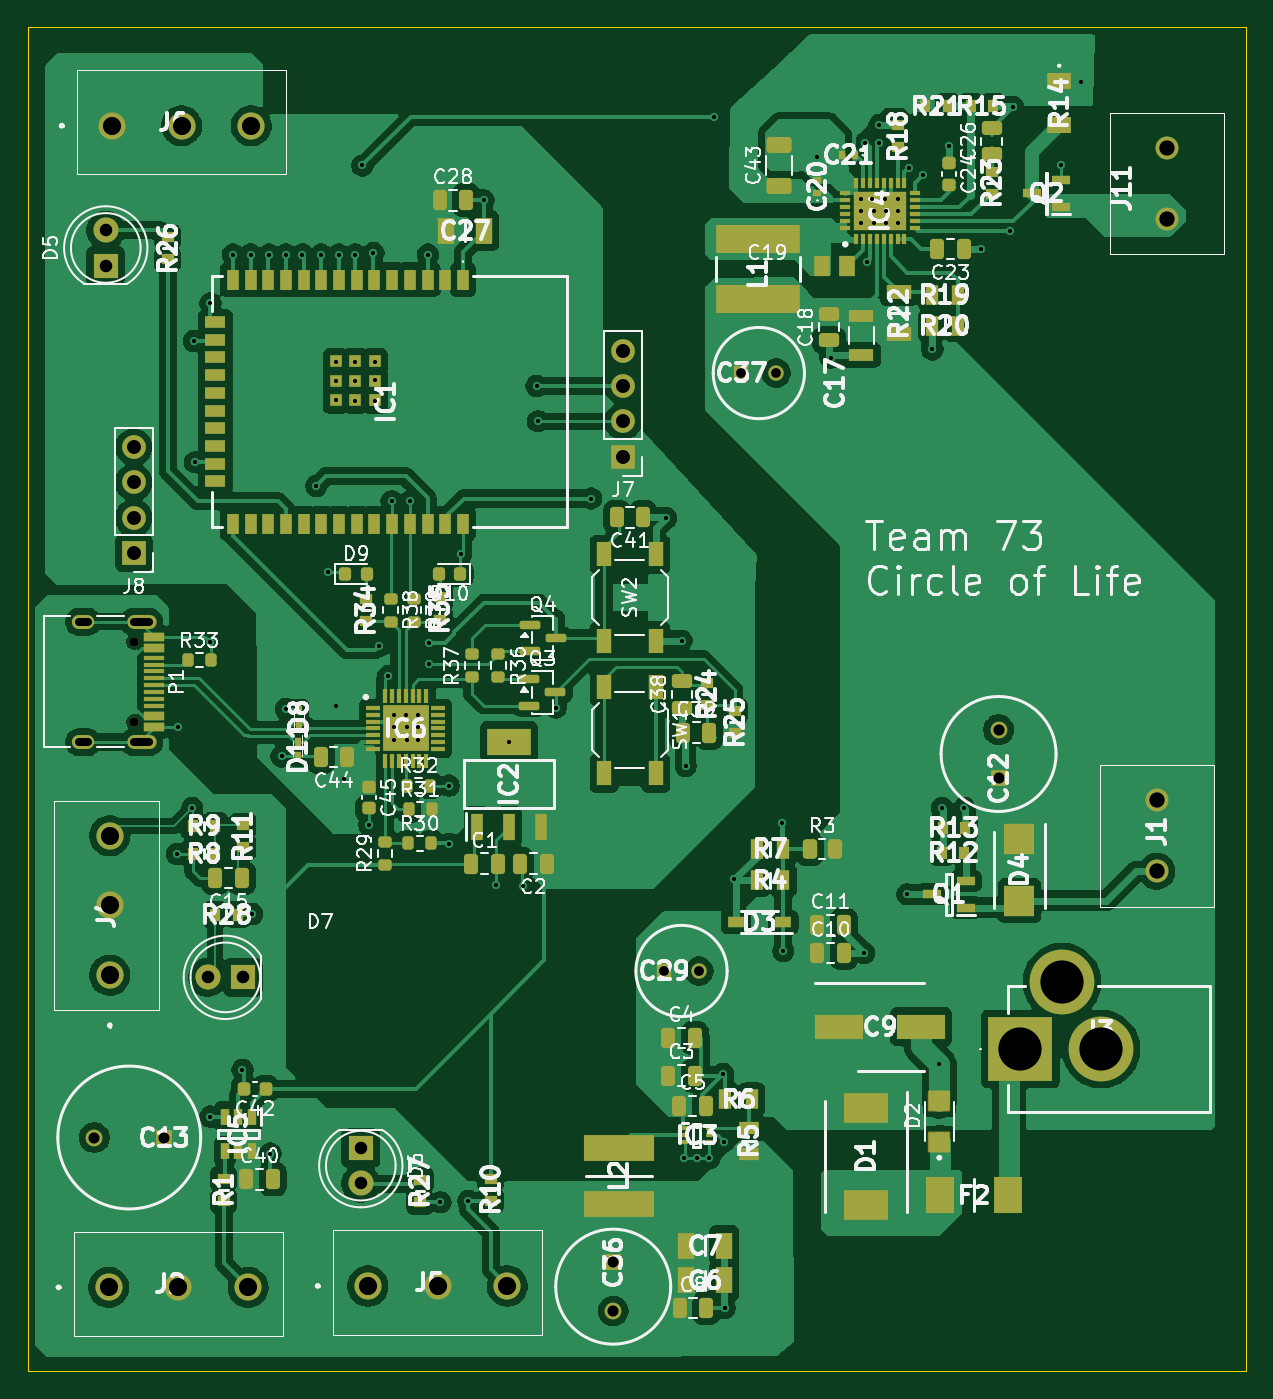
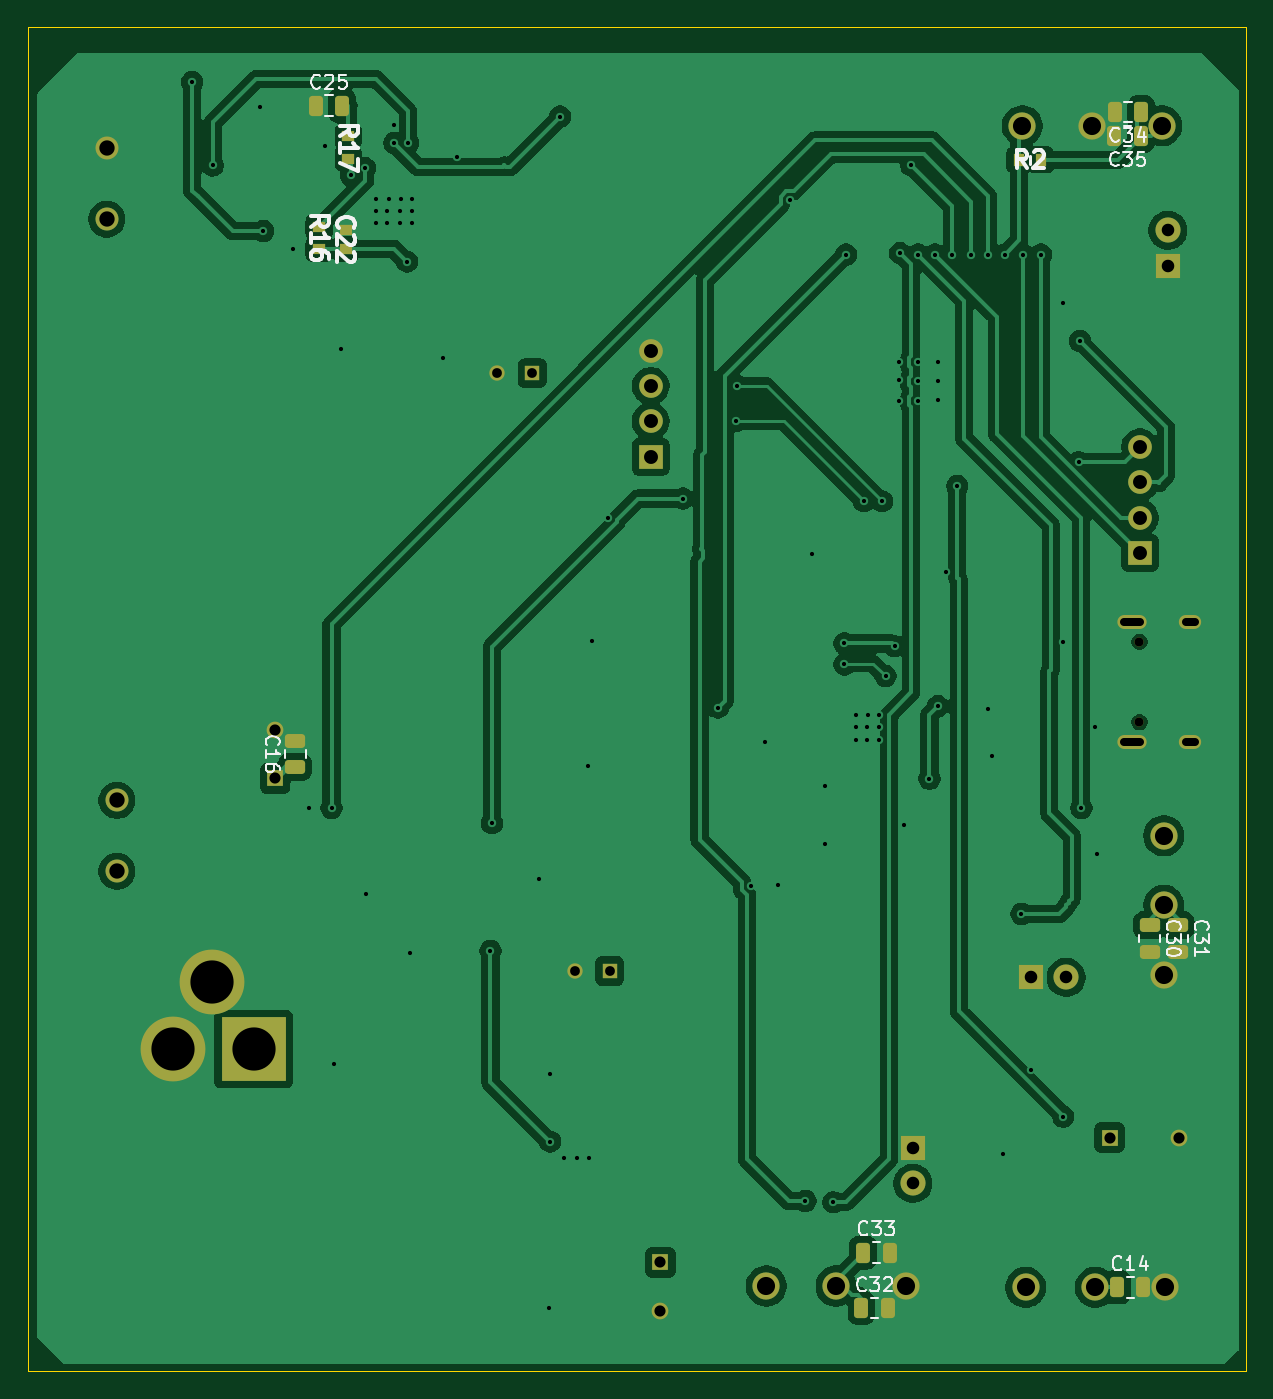
Circuit board: 11 layer files. Board 87.4 x 96.4 mm.
- bottom_copper: circle_of_life-B_Cu.gbr (129393 bytes)
- bottom_mask: circle_of_life-B_Mask.gbr (4547 bytes)
- paste: circle_of_life-B_Paste.gbr (2465 bytes)
- bottom_silk: circle_of_life-B_Silkscreen.gbr (24817 bytes)
- outline: circle_of_life-Edge_Cuts.gbr (614 bytes)
- top_copper: circle_of_life-F_Cu.gbr (265648 bytes)
- top_mask: circle_of_life-F_Mask.gbr (15694 bytes)
- paste: circle_of_life-F_Paste.gbr (13552 bytes)
- top_silk: circle_of_life-F_Silkscreen.gbr (193841 bytes)
- drill: circle_of_life-NPTH.drl (363 bytes)
- drill: circle_of_life-PTH.drl (3146 bytes)

=== bottom_copper: circle_of_life-B_Cu.gbr (129393 bytes, source omitted) ===
=== bottom_mask: circle_of_life-B_Mask.gbr ===
%TF.GenerationSoftware,KiCad,Pcbnew,9.0.7*%
%TF.CreationDate,2026-02-25T21:26:21-06:00*%
%TF.ProjectId,circle_of_life,63697263-6c65-45f6-9f66-5f6c6966652e,rev?*%
%TF.SameCoordinates,Original*%
%TF.FileFunction,Soldermask,Bot*%
%TF.FilePolarity,Negative*%
%FSLAX46Y46*%
G04 Gerber Fmt 4.6, Leading zero omitted, Abs format (unit mm)*
G04 Created by KiCad (PCBNEW 9.0.7) date 2026-02-25 21:26:21*
%MOMM*%
%LPD*%
G01*
G04 APERTURE LIST*
G04 Aperture macros list*
%AMRoundRect*
0 Rectangle with rounded corners*
0 $1 Rounding radius*
0 $2 $3 $4 $5 $6 $7 $8 $9 X,Y pos of 4 corners*
0 Add a 4 corners polygon primitive as box body*
4,1,4,$2,$3,$4,$5,$6,$7,$8,$9,$2,$3,0*
0 Add four circle primitives for the rounded corners*
1,1,$1+$1,$2,$3*
1,1,$1+$1,$4,$5*
1,1,$1+$1,$6,$7*
1,1,$1+$1,$8,$9*
0 Add four rect primitives between the rounded corners*
20,1,$1+$1,$2,$3,$4,$5,0*
20,1,$1+$1,$4,$5,$6,$7,0*
20,1,$1+$1,$6,$7,$8,$9,0*
20,1,$1+$1,$8,$9,$2,$3,0*%
G04 Aperture macros list end*
%ADD10R,1.700000X1.700000*%
%ADD11C,1.700000*%
%ADD12C,0.650000*%
%ADD13O,2.100000X1.000000*%
%ADD14O,1.600000X1.000000*%
%ADD15C,1.950000*%
%ADD16R,1.200000X1.200000*%
%ADD17C,1.200000*%
%ADD18R,4.650000X4.650000*%
%ADD19C,4.650000*%
%ADD20C,1.650000*%
%ADD21R,1.800000X1.800000*%
%ADD22C,1.800000*%
%ADD23R,1.100000X1.100000*%
%ADD24C,1.100000*%
%ADD25R,0.950000X0.800000*%
%ADD26RoundRect,0.250000X-0.250000X-0.475000X0.250000X-0.475000X0.250000X0.475000X-0.250000X0.475000X0*%
%ADD27RoundRect,0.250000X0.475000X-0.250000X0.475000X0.250000X-0.475000X0.250000X-0.475000X-0.250000X0*%
%ADD28R,0.940000X0.810000*%
%ADD29RoundRect,0.250000X0.250000X0.475000X-0.250000X0.475000X-0.250000X-0.475000X0.250000X-0.475000X0*%
%ADD30R,0.800000X0.950000*%
%ADD31RoundRect,0.250000X-0.475000X0.250000X-0.475000X-0.250000X0.475000X-0.250000X0.475000X0.250000X0*%
G04 APERTURE END LIST*
D10*
%TO.C,J7*%
X128900000Y-134700000D03*
D11*
X128900000Y-132160000D03*
X128900000Y-129620000D03*
X128900000Y-127080000D03*
%TD*%
D12*
%TO.C,P1*%
X93830000Y-147970000D03*
X93830000Y-153750000D03*
D13*
X94360000Y-146540000D03*
D14*
X90180000Y-146540000D03*
D13*
X94360000Y-155180000D03*
D14*
X90180000Y-155180000D03*
%TD*%
D15*
%TO.C,J4*%
X92080000Y-171900000D03*
X92080000Y-166900000D03*
X92080000Y-161900000D03*
%TD*%
D10*
%TO.C,J8*%
X93800000Y-141620000D03*
D11*
X93800000Y-139080000D03*
X93800000Y-136540000D03*
X93800000Y-134000000D03*
%TD*%
D15*
%TO.C,J6*%
X92230000Y-110950000D03*
X97230000Y-110950000D03*
X102230000Y-110950000D03*
%TD*%
D16*
%TO.C,C36*%
X128200000Y-192500000D03*
D17*
X128200000Y-196000000D03*
%TD*%
D16*
%TO.C,C12*%
X155850000Y-157780000D03*
D17*
X155850000Y-154280000D03*
%TD*%
D18*
%TO.C,J3*%
X157400000Y-177200000D03*
D19*
X163200000Y-177200000D03*
X160400000Y-172400000D03*
%TD*%
D15*
%TO.C,J2*%
X92000000Y-194300000D03*
X97000000Y-194300000D03*
X102000000Y-194300000D03*
%TD*%
D20*
%TO.C,J11*%
X167931944Y-117649586D03*
X167931944Y-112569586D03*
%TD*%
D21*
%TO.C,D5*%
X91790000Y-120990000D03*
D22*
X91790000Y-118450000D03*
%TD*%
D15*
%TO.C,J5*%
X110600000Y-194200000D03*
X115600000Y-194200000D03*
X120600000Y-194200000D03*
%TD*%
D21*
%TO.C,D6*%
X110090000Y-184300000D03*
D22*
X110090000Y-186840000D03*
%TD*%
D21*
%TO.C,D7*%
X101640000Y-172060000D03*
D22*
X99100000Y-172060000D03*
%TD*%
D20*
%TO.C,J1*%
X167200000Y-159360000D03*
X167200000Y-164440000D03*
%TD*%
D16*
%TO.C,C13*%
X95975000Y-183550000D03*
D17*
X90975000Y-183550000D03*
%TD*%
D23*
%TO.C,C37*%
X137400000Y-128700000D03*
D24*
X139900000Y-128700000D03*
%TD*%
D23*
%TO.C,C29*%
X131850000Y-171600000D03*
D24*
X134350000Y-171600000D03*
%TD*%
D25*
%TO.C,R17*%
X150600000Y-113310000D03*
X150600000Y-111710000D03*
%TD*%
D26*
%TO.C,C34*%
X93700000Y-109950000D03*
X95600000Y-109950000D03*
%TD*%
D27*
%TO.C,C16*%
X154400000Y-156980000D03*
X154400000Y-155080000D03*
%TD*%
D28*
%TO.C,C22*%
X150800000Y-119800000D03*
X150800000Y-118460000D03*
%TD*%
D26*
%TO.C,C35*%
X93740000Y-111700000D03*
X95640000Y-111700000D03*
%TD*%
D29*
%TO.C,C25*%
X152935796Y-109510000D03*
X151035796Y-109510000D03*
%TD*%
D25*
%TO.C,R16*%
X152700000Y-118200000D03*
X152700000Y-119800000D03*
%TD*%
D29*
%TO.C,C32*%
X113780000Y-195800000D03*
X111880000Y-195800000D03*
%TD*%
D30*
%TO.C,R2*%
X100880000Y-113400000D03*
X102480000Y-113400000D03*
%TD*%
D29*
%TO.C,C14*%
X95450000Y-194300000D03*
X93550000Y-194300000D03*
%TD*%
D31*
%TO.C,C30*%
X93100000Y-168320000D03*
X93100000Y-170220000D03*
%TD*%
%TO.C,C31*%
X91100000Y-168320000D03*
X91100000Y-170220000D03*
%TD*%
D29*
%TO.C,C33*%
X113660000Y-191800000D03*
X111760000Y-191800000D03*
%TD*%
M02*

=== paste: circle_of_life-B_Paste.gbr (2465 bytes, source withheld) ===
=== bottom_silk: circle_of_life-B_Silkscreen.gbr (24817 bytes, source omitted) ===
=== outline: circle_of_life-Edge_Cuts.gbr ===
%TF.GenerationSoftware,KiCad,Pcbnew,9.0.7*%
%TF.CreationDate,2026-02-25T21:26:21-06:00*%
%TF.ProjectId,circle_of_life,63697263-6c65-45f6-9f66-5f6c6966652e,rev?*%
%TF.SameCoordinates,Original*%
%TF.FileFunction,Profile,NP*%
%FSLAX46Y46*%
G04 Gerber Fmt 4.6, Leading zero omitted, Abs format (unit mm)*
G04 Created by KiCad (PCBNEW 9.0.7) date 2026-02-25 21:26:21*
%MOMM*%
%LPD*%
G01*
G04 APERTURE LIST*
%TA.AperFunction,Profile*%
%ADD10C,0.050000*%
%TD*%
G04 APERTURE END LIST*
D10*
X86200000Y-103900000D02*
X173600000Y-103900000D01*
X173600000Y-200300000D01*
X86200000Y-200300000D01*
X86200000Y-103900000D01*
M02*

=== top_copper: circle_of_life-F_Cu.gbr (265648 bytes, source omitted) ===
=== top_mask: circle_of_life-F_Mask.gbr (15694 bytes, source omitted) ===
=== paste: circle_of_life-F_Paste.gbr (13552 bytes, source omitted) ===
=== top_silk: circle_of_life-F_Silkscreen.gbr (193841 bytes, source omitted) ===
=== drill: circle_of_life-NPTH.drl ===
M48
; DRILL file {KiCad 9.0.7} date 2026-02-25T21:26:25-0600
; FORMAT={-:-/ absolute / metric / decimal}
; #@! TF.CreationDate,2026-02-25T21:26:25-06:00
; #@! TF.GenerationSoftware,Kicad,Pcbnew,9.0.7
; #@! TF.FileFunction,NonPlated,1,2,NPTH
FMAT,2
METRIC
; #@! TA.AperFunction,NonPlated,NPTH,ComponentDrill
T1C0.650
%
G90
G05
T1
X93.83Y-147.97
X93.83Y-153.75
M30

=== drill: circle_of_life-PTH.drl ===
M48
; DRILL file {KiCad 9.0.7} date 2026-02-25T21:26:25-0600
; FORMAT={-:-/ absolute / metric / decimal}
; #@! TF.CreationDate,2026-02-25T21:26:25-06:00
; #@! TF.GenerationSoftware,Kicad,Pcbnew,9.0.7
; #@! TF.FileFunction,Plated,1,2,PTH
FMAT,2
METRIC
; #@! TA.AperFunction,Plated,PTH,ViaDrill
T1C0.300
; #@! TA.AperFunction,Plated,PTH,ComponentDrill
T2C0.600
; #@! TA.AperFunction,Plated,PTH,ComponentDrill
T3C0.700
; #@! TA.AperFunction,Plated,PTH,ComponentDrill
T4C0.800
; #@! TA.AperFunction,Plated,PTH,ComponentDrill
T5C0.900
; #@! TA.AperFunction,Plated,PTH,ComponentDrill
T6C1.000
; #@! TA.AperFunction,Plated,PTH,ComponentDrill
T7C1.100
; #@! TA.AperFunction,Plated,PTH,ComponentDrill
T8C1.300
; #@! TA.AperFunction,Plated,PTH,ComponentDrill
T9C3.100
%
G90
G05
T1
X96.9Y-163.2
X97.0Y-154.1
X98.0Y-159.9
X98.1Y-126.4
X98.2Y-135.1
X99.3Y-123.7
X99.3Y-148.0
X99.3Y-182.05
X100.91Y-120.2
X101.6Y-178.7
X102.18Y-120.2
X102.3Y-167.5
X103.5Y-120.2
X103.6Y-184.7
X104.4Y-156.2
X104.7Y-120.2
X104.7Y-152.8
X105.9Y-120.2
X106.9Y-136.8
X107.26Y-120.2
X107.7Y-143.0
X108.3Y-127.9
X108.3Y-129.3
X108.3Y-130.6
X108.3Y-152.6
X108.5Y-120.2
X108.9Y-157.8
X109.7Y-120.2
X109.7Y-127.9
X109.7Y-129.3
X109.7Y-130.7
X110.2Y-113.8
X110.7Y-161.1
X111.0Y-120.1
X111.1Y-127.9
X111.1Y-129.2
X111.1Y-130.7
X111.4Y-148.3
X112.053Y-150.45
X112.3Y-137.9
X112.5Y-153.2
X112.5Y-154.1
X112.5Y-155.0
X113.3Y-153.2
X113.4Y-154.1
X113.4Y-155.0
X113.61Y-137.9
X114.2Y-153.2
X114.2Y-154.1
X114.2Y-155.0
X114.9Y-120.2
X115.0Y-148.1
X115.0Y-149.6
X115.8Y-188.2
X116.4Y-158.3
X116.4Y-162.5
X117.3Y-141.65
X117.8Y-188.1
X118.9Y-116.3
X119.8Y-165.4
X120.723Y-155.15
X121.7Y-165.5
X122.7Y-129.62
X122.8Y-132.16
X124.078Y-152.7
X126.6Y-137.7
X132.0Y-139.1
X133.1Y-147.9
X133.3Y-185.04
X133.4Y-156.9
X134.2Y-185.04
X135.1Y-185.04
X135.4Y-110.3
X136.1Y-179.0
X136.138Y-183.84
X136.2Y-195.8
X136.9Y-165.0
X140.3Y-161.0
X140.4Y-170.175
X142.8Y-113.2
X143.8Y-127.6
X146.0Y-116.2
X146.0Y-117.1
X146.0Y-117.9
X146.2Y-170.3
X146.3Y-112.2
X146.4Y-120.7
X146.8Y-116.2
X146.9Y-117.1
X146.9Y-117.9
X147.3Y-110.9
X147.3Y-112.2
X147.7Y-116.2
X147.8Y-117.1
X147.8Y-117.9
X148.6Y-116.2
X148.6Y-117.1
X148.6Y-117.9
X149.3Y-166.1
X149.4Y-114.0
X150.4Y-114.5
X151.1Y-127.0
X151.6Y-178.3
X151.8Y-159.9
X152.3Y-112.4
X153.4Y-159.9
X154.6Y-119.8
X156.7Y-118.5
X156.9Y-109.6
X160.332Y-113.8
X161.8Y-107.8
T3
X131.85Y-171.6
X134.35Y-171.6
X137.4Y-128.7
X139.9Y-128.7
T4
X90.975Y-183.55
X95.975Y-183.55
X128.2Y-192.5
X128.2Y-196.0
X155.85Y-154.28
X155.85Y-157.78
T5
X91.79Y-118.45
X91.79Y-120.99
X99.1Y-172.06
X101.64Y-172.06
X110.09Y-184.3
X110.09Y-186.84
T6
X93.8Y-134.0
X93.8Y-136.54
X93.8Y-139.08
X93.8Y-141.62
X128.9Y-127.08
X128.9Y-129.62
X128.9Y-132.16
X128.9Y-134.7
T7
X167.2Y-159.36
X167.2Y-164.44
X167.932Y-112.57
X167.932Y-117.65
T8
X92.0Y-194.3
X92.08Y-161.9
X92.08Y-166.9
X92.08Y-171.9
X92.23Y-110.95
X97.0Y-194.3
X97.23Y-110.95
X102.0Y-194.3
X102.23Y-110.95
X110.6Y-194.2
X115.6Y-194.2
X120.6Y-194.2
T9
X157.4Y-177.2
X160.4Y-172.4
X163.2Y-177.2
T2
X90.48Y-146.54G85X89.88Y-146.54
G05
X90.48Y-155.18G85X89.88Y-155.18
G05
X94.91Y-146.54G85X93.81Y-146.54
G05
X94.91Y-155.18G85X93.81Y-155.18
G05
M30

